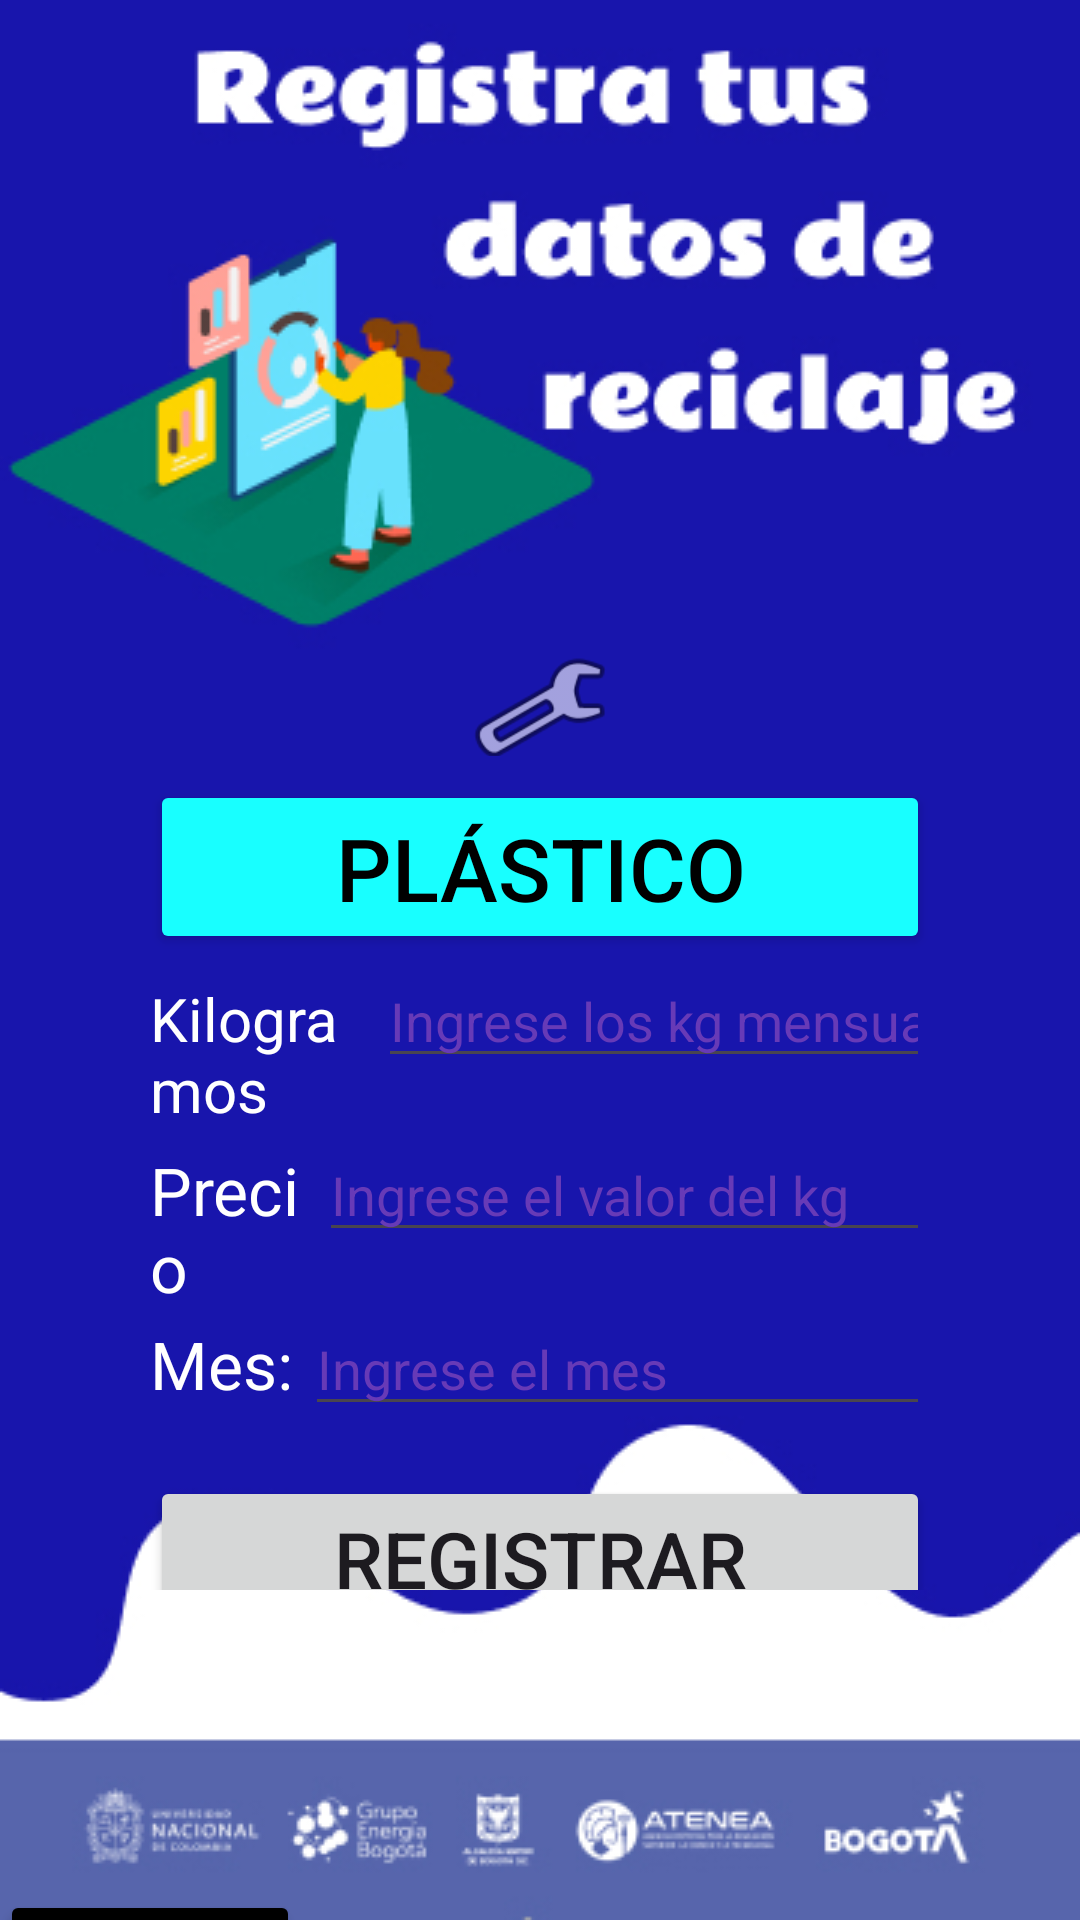

Reconstruct the res/layout file that produces this screen, plus the resources it refers to.
<!-- AndroidManifest.xml: application theme Theme.Reto02 -->
<!-- res/layout/activity_registro_plastico.xml -->
<?xml version="1.0" encoding="utf-8"?>
<androidx.constraintlayout.widget.ConstraintLayout xmlns:android="http://schemas.android.com/apk/res/android"
    xmlns:app="http://schemas.android.com/apk/res-auto"
    xmlns:tools="http://schemas.android.com/tools"
    android:layout_width="match_parent"
    android:layout_height="match_parent"
    android:background="@drawable/backgroundregistrodatos"
    tools:context=".Activity_registro_plastico">
    <Space
        android:id="@+id/space"
        android:layout_width="match_parent"
        android:layout_height="180dp"
        app:layout_constraintTop_toTopOf="parent" />

    <LinearLayout
        android:layout_width="match_parent"
        android:layout_height="0dp"
        android:layout_marginStart="50dp"
        android:layout_marginEnd="50dp"
        android:layout_marginBottom="110dp"
        android:orientation="vertical"
        app:layout_constraintBottom_toBottomOf="parent"
        app:layout_constraintEnd_toEndOf="parent"
        app:layout_constraintHorizontal_bias="1.0"
        app:layout_constraintStart_toStartOf="parent"
        app:layout_constraintTop_toBottomOf="@+id/space"
        app:layout_constraintVertical_bias="0.0">
    <Space
        android:layout_width="match_parent"
        android:layout_height="32dp" />

    <LinearLayout
        android:layout_width="match_parent"
        android:layout_height="40dp"
        android:orientation="horizontal">
        <ImageView
            android:id="@+id/imageView4"
            android:layout_width="wrap_content"
            android:layout_height="48dp"
            android:layout_weight="1"
            app:srcCompat="@android:drawable/ic_menu_manage" />
    </LinearLayout>
    <Space
        android:layout_width="match_parent"
        android:layout_height="8dp" />

        <Button
            android:id="@+id/buttonPlastico"
            android:layout_width="match_parent"
            android:layout_height="58dp"
            android:backgroundTint="#18FFFF"
            android:enabled="true"
            android:text="Plástico"
            android:textColor="@color/black"
            android:textSize="29dp"
            app:icon="?android:attr/textSelectHandle" />
    <LinearLayout
        android:layout_width="match_parent"
        android:layout_height="260dp"
        android:orientation="vertical">
    <Space
        android:layout_width="match_parent"
        android:layout_height="wrap_content" />
    <LinearLayout
        android:layout_width="match_parent"
        android:layout_height="58dp"
        android:orientation="horizontal">

        <TextView
            android:id="@+id/textView17"
            android:layout_width="wrap_content"
            android:layout_height="wrap_content"
            android:layout_weight="1"
            android:text="Kilogramos"
            android:textColor="@color/white"
            android:textSize="20dp" />
        <EditText
            android:id="@+id/editTextVolumen"
            android:layout_width="wrap_content"
            android:layout_height="wrap_content"
            android:layout_weight="1"
            android:ems="10"
            android:inputType="textPersonName"
            android:textColorHint="#673AB7"
            android:hint="Ingrese los kg mensuales" />
    </LinearLayout>
    <Space
        android:layout_width="match_parent"
        android:layout_height="wrap_content" />
    <LinearLayout
        android:layout_width="match_parent"
        android:layout_height="58dp"
        android:orientation="horizontal">

        <TextView
            android:id="@+id/textView18"
            android:layout_width="wrap_content"
            android:layout_height="wrap_content"
            android:layout_weight="1"
            android:text="Precio"
            android:textColor="@color/white"
            android:textSize="22dp" />
        <EditText
            android:id="@+id/editTextPrecioA"
            android:layout_width="wrap_content"
            android:layout_height="wrap_content"
            android:layout_weight="1"
            android:ems="10"
            android:inputType="number"
            android:textColorHint="#673AB7"
            android:hint="Ingrese el valor del kg" />
    </LinearLayout>
        <Space
            android:layout_width="match_parent"
            android:layout_height="wrap_content" />
        <LinearLayout
            android:layout_width="match_parent"
            android:layout_height="58dp"
            android:orientation="horizontal">

            <TextView
                android:id="@+id/textView19"
                android:layout_width="wrap_content"
                android:layout_height="wrap_content"
                android:layout_weight="1"
                android:text="Mes: "
                android:textColor="@color/white"
                android:textSize="22dp" />
            <EditText
                android:id="@+id/editTextMesA"
                android:layout_width="wrap_content"
                android:layout_height="wrap_content"
                android:layout_weight="1"
                android:ems="10"
                android:inputType="textPersonName"
                android:textColorHint="#673AB7"
                android:hint="Ingrese el mes" />
        </LinearLayout>
        <Space
            android:layout_width="match_parent"
            android:layout_height="wrap_content" />

        <Button
            android:id="@+id/btnRegistrarPlastico"
            android:layout_width="match_parent"
            android:layout_height="48dp"
            android:text="Registrar"
            android:textAlignment="center"
            android:textSize="26sp" />
    </LinearLayout>
    </LinearLayout>
    <LinearLayout
        android:layout_width="match_parent"
        android:layout_height="match_parent"
        android:layout_marginTop="630dp"
        android:orientation="vertical"
        app:layout_constraintBottom_toBottomOf="parent"
        app:layout_constraintTop_toTopOf="parent">
        <LinearLayout
            android:layout_width="match_parent"
            android:layout_height="50sp"
            android:orientation="horizontal">
            <Button
                android:id="@+id/botonRegresar5"
                android:layout_width="100sp"
                android:layout_height="wrap_content"
                android:backgroundTint="@color/black"
                app:icon="@android:drawable/ic_menu_revert" />
            <Space
                android:layout_width="wrap_content"
                android:layout_height="wrap_content"
                android:layout_weight="1" />
        </LinearLayout>
    </LinearLayout>

</androidx.constraintlayout.widget.ConstraintLayout>
<!-- resources referenced by this layout -->
<resources>
  <!-- drawable backgroundregistrodatos: jpg bitmap (drawable, 95476 bytes) -->
  <style name="Theme.Reto02" parent="Base.Theme.Reto02" />
  <style name="Base.Theme.Reto02" parent="Theme.Material3.DayNight.NoActionBar">
          
          
      </style>
  <!-- not gathered from this repository: default colours our renderer supplied (Android Studio template values) -->
  <color name="black">#FF000000</color>
  <color name="white">#FFFFFFFF</color>
</resources>
